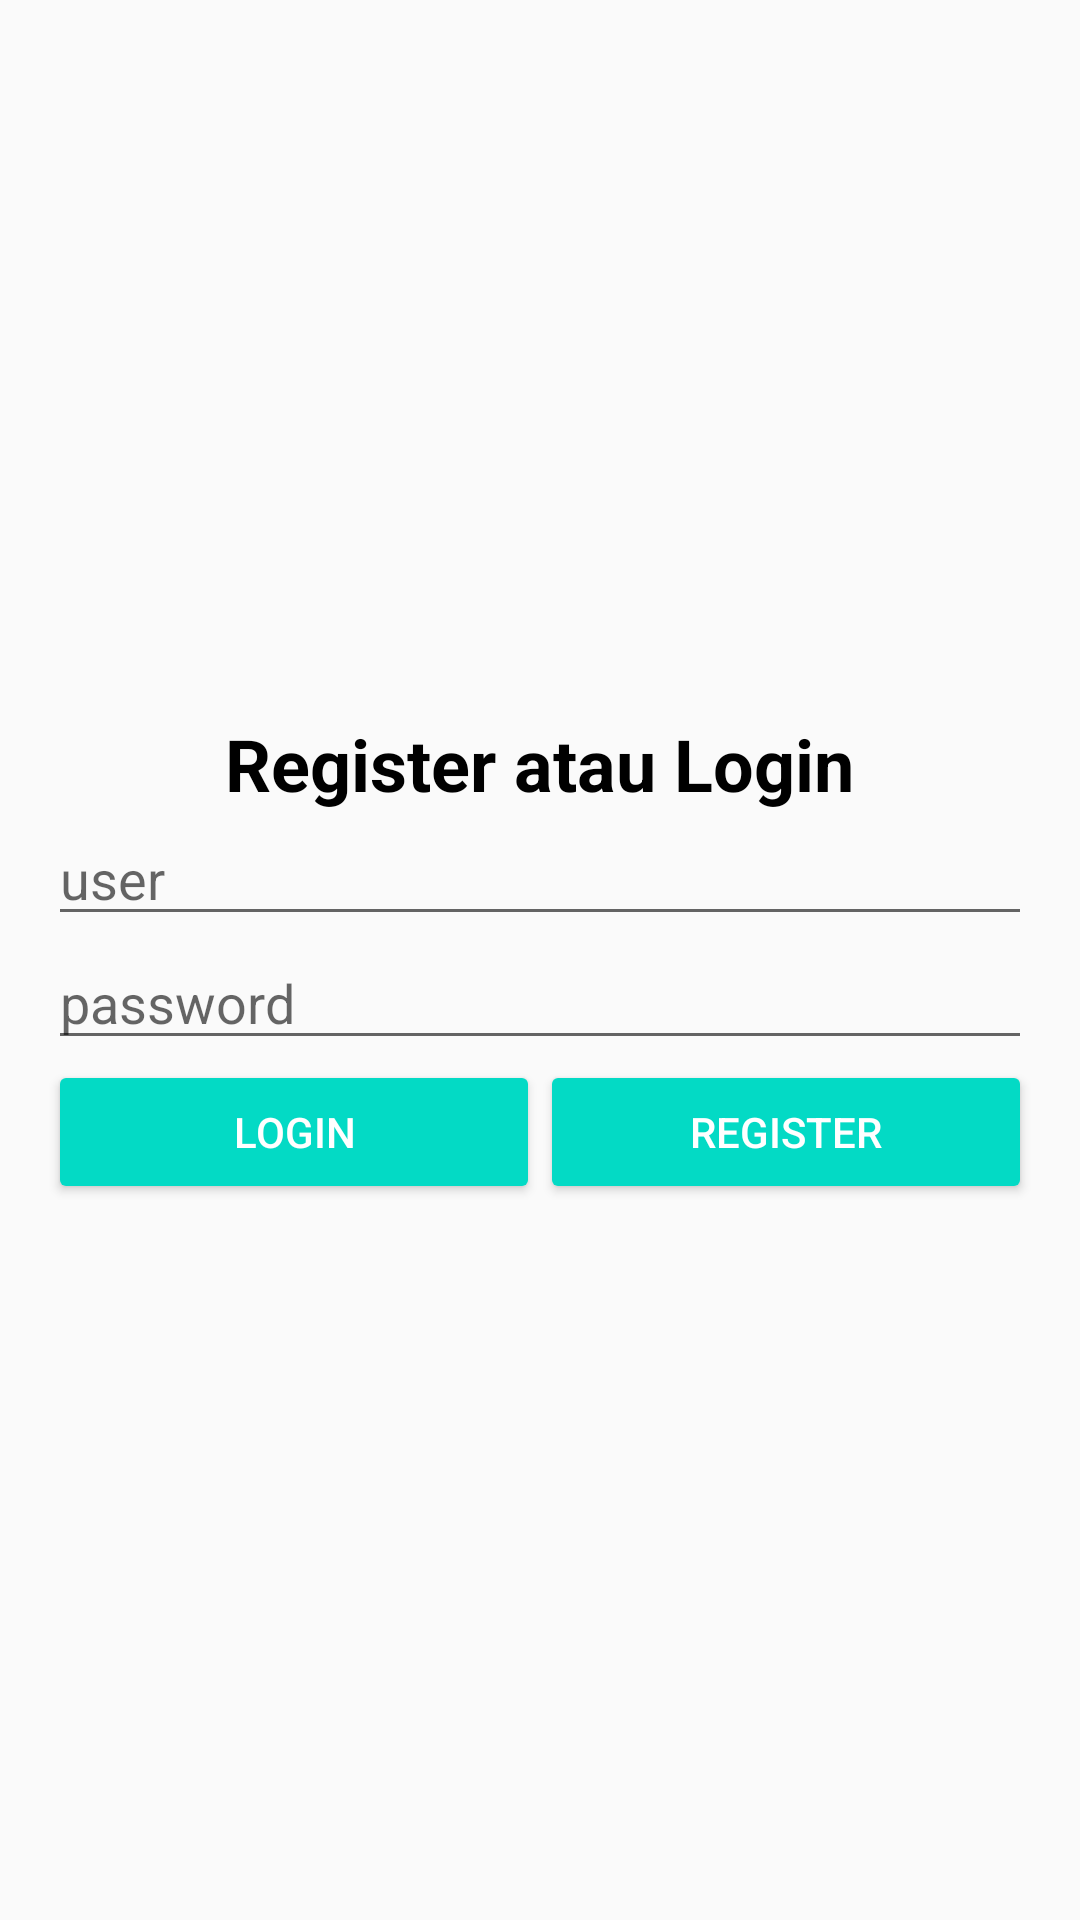

Layout XML and referenced resources for this Android screen:
<!-- AndroidManifest.xml: application theme AppTheme -->
<!-- res/layout/activity_user.xml -->
<?xml version="1.0" encoding="utf-8"?>
<LinearLayout xmlns:android="http://schemas.android.com/apk/res/android"
    xmlns:app="http://schemas.android.com/apk/res-auto"
    xmlns:tools="http://schemas.android.com/tools"
    android:layout_width="match_parent"
    android:layout_height="match_parent"
    android:orientation="vertical"
    android:padding="16dp"
    android:gravity="center">

    <TextView
        android:layout_width="wrap_content"
        android:layout_height="wrap_content"
        android:text="Register atau Login"
        android:textStyle="bold"
        android:textColor="@android:color/black"
        android:textSize="24sp"/>

    <EditText
        android:id="@+id/et_user"
        android:layout_width="match_parent"
        android:layout_height="wrap_content"
        android:hint="user"
        android:maxLength="50"/>

    <EditText
        android:id="@+id/et_pass"
        android:layout_width="match_parent"
        android:layout_height="wrap_content"
        android:hint="password"
        android:maxLength="50"
        android:inputType="textPassword"/>

    <LinearLayout
        android:layout_width="match_parent"
        android:layout_height="wrap_content"
        android:orientation="horizontal">

        <Button
            android:id="@+id/bt_login"
            android:layout_width="match_parent"
            android:layout_height="wrap_content"
            android:layout_weight="1"
            style="@style/Widget.AppCompat.Button.Colored"
            android:text="login"
            android:onClick="handleUser"/>

        <Button
            android:id="@+id/bt_regis"
            android:layout_width="match_parent"
            android:layout_height="wrap_content"
            android:layout_weight="1"
            style="@style/Widget.AppCompat.Button.Colored"
            android:text="register"
            android:onClick="handleUser"/>

    </LinearLayout>

</LinearLayout>
<!-- resources referenced by this layout -->
<resources>
  <style name="AppTheme" parent="Theme.AppCompat.Light.DarkActionBar">
          
          <item name="colorPrimary">@color/colorPrimary</item>
          <item name="colorPrimaryDark">@color/colorPrimaryDark</item>
          <item name="colorAccent">@color/colorAccent</item>
      </style>
  <!-- not gathered from this repository: default colours our renderer supplied (Android Studio template values) -->
  <color name="colorPrimary">#FF6200EE</color>
  <color name="colorPrimaryDark">#FF3700B3</color>
  <color name="colorAccent">#FF03DAC5</color>
</resources>
